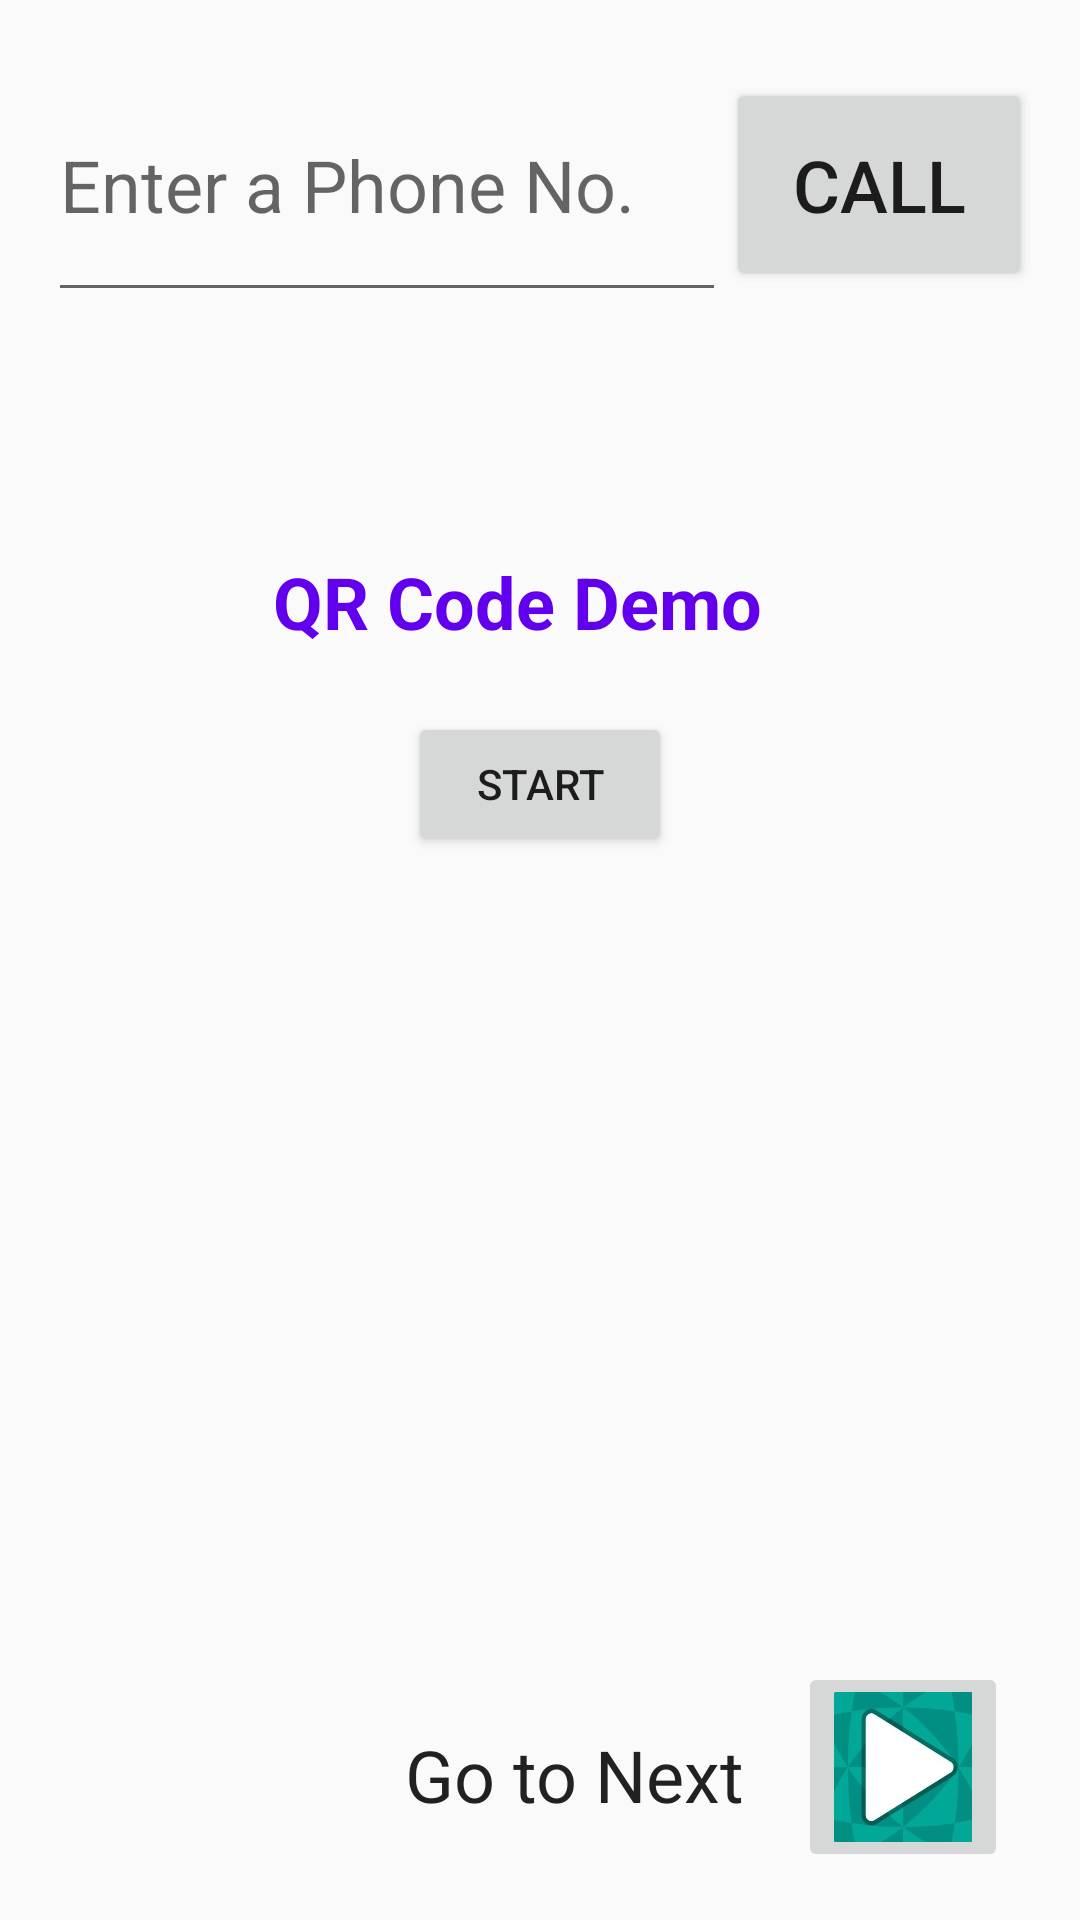

This screen was rendered from an Android layout file. Write that file and the resources it references.
<!-- AndroidManifest.xml: application theme AppTheme -->
<!-- res/layout/activity_main.xml -->
<?xml version="1.0" encoding="utf-8"?>
<android.support.constraint.ConstraintLayout xmlns:android="http://schemas.android.com/apk/res/android"
    xmlns:app="http://schemas.android.com/apk/res-auto"
    xmlns:tools="http://schemas.android.com/tools"
    android:layout_width="match_parent"
    android:layout_height="match_parent"
    tools:context=".MainActivity"
    tools:layout_editor_absoluteY="81dp">

    <EditText
        android:id="@+id/editText"
        android:layout_width="0dp"
        android:layout_height="88dp"
        android:layout_marginStart="16dp"
        android:layout_marginLeft="16dp"
        android:layout_marginTop="16dp"
        android:ems="10"
        android:hint="@string/edit_message"
        android:inputType="phone"
        android:textSize="24sp"
        app:layout_constraintEnd_toStartOf="@+id/button"
        app:layout_constraintStart_toStartOf="parent"
        app:layout_constraintTop_toTopOf="parent" />

    <Button
        android:id="@+id/button"
        android:layout_width="102dp"
        android:layout_height="71dp"
        android:layout_marginEnd="16dp"
        android:layout_marginRight="16dp"
        android:text="@string/button_send"
        android:textSize="24sp"
        app:layout_constraintBaseline_toBaselineOf="@+id/editText"
        app:layout_constraintEnd_toEndOf="parent"
        app:layout_constraintHorizontal_bias="0.5"
        app:layout_constraintStart_toEndOf="@+id/editText" />

    <android.support.constraint.Barrier
        android:id="@+id/barrier"
        android:layout_width="wrap_content"
        android:layout_height="wrap_content"
        app:barrierDirection="top" />

    <ImageButton
        android:id="@+id/imageButton"
        android:layout_width="70dp"
        android:layout_height="70dp"
        android:layout_marginEnd="24dp"
        android:layout_marginRight="24dp"
        android:layout_marginBottom="16dp"
        android:onClick="nextPage"
        android:scaleType="fitXY"
        app:layout_constraintBottom_toBottomOf="parent"
        app:layout_constraintEnd_toEndOf="parent"
        app:layout_constraintHorizontal_bias="1.0"
        app:layout_constraintStart_toEndOf="@+id/editText3"
        app:layout_constraintStart_toStartOf="parent"
        app:srcCompat="@drawable/button1" />

    <EditText
        android:id="@+id/editText3"
        android:layout_width="123dp"
        android:layout_height="41dp"
        android:layout_marginStart="24dp"
        android:layout_marginLeft="24dp"
        android:layout_marginEnd="8dp"
        android:layout_marginRight="8dp"
        android:layout_marginBottom="28dp"
        android:background="@null"
        android:ems="10"
        android:inputType="textPersonName"
        android:text="Go to Next"
        android:textSize="24sp"
        app:layout_constraintBottom_toBottomOf="parent"
        app:layout_constraintEnd_toStartOf="@+id/imageButton"
        app:layout_constraintHorizontal_bias="1.0"
        app:layout_constraintStart_toStartOf="parent" />

    <Button
        android:id="@+id/button2"
        android:layout_width="wrap_content"
        android:layout_height="wrap_content"
        android:layout_marginTop="8dp"
        android:onClick="toQRcode"
        android:text="@string/button_qr"
        android:theme="@style/Widget.AppCompat.Button"
        app:layout_constraintBottom_toBottomOf="parent"
        app:layout_constraintEnd_toEndOf="parent"
        app:layout_constraintStart_toStartOf="parent"
        app:layout_constraintTop_toBottomOf="@+id/editText4"
        app:layout_constraintVertical_bias="0.012" />

    <EditText
        android:id="@+id/editText4"
        android:layout_width="179dp"
        android:layout_height="49dp"
        android:layout_marginTop="72dp"
        android:background="@drawable/common_google_signin_btn_icon_dark_normal_background"
        android:ems="10"
        android:inputType="textPersonName"
        android:text="QR Code Demo"
        android:textAllCaps="false"
        android:textColor="@color/colorPrimary"
        android:textSize="24sp"
        android:textStyle="bold"
        app:layout_constraintEnd_toEndOf="parent"
        app:layout_constraintHorizontal_bias="0.502"
        app:layout_constraintStart_toStartOf="parent"
        app:layout_constraintTop_toBottomOf="@+id/editText" />

</android.support.constraint.ConstraintLayout>
<!-- resources referenced by this layout -->
<resources>
  <!-- drawable button1: jpg bitmap (drawable, 36930 bytes) -->
  <string name="button_qr">START</string>
  <string name="button_send">CALL</string>
  <string name="edit_message">Enter a Phone No.</string>
  <style name="AppTheme" parent="Theme.AppCompat.Light.DarkActionBar">
          
          <item name="colorPrimary">@color/colorPrimary</item>
          <item name="colorPrimaryDark">@color/colorPrimaryDark</item>
          <item name="colorAccent">@color/colorAccent</item>
      </style>
  <!-- not gathered from this repository: default colours our renderer supplied (Android Studio template values) -->
  <color name="colorPrimary">#FF6200EE</color>
  <color name="colorPrimaryDark">#FF3700B3</color>
  <color name="colorAccent">#FF03DAC5</color>
</resources>
